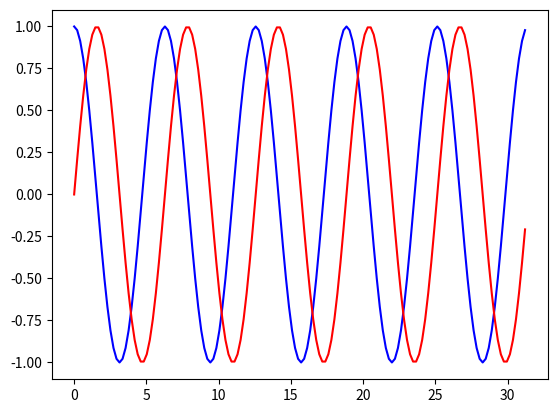

Python code for this plot:
from math import radians
import numpy as np     # installed with matplotlib
import matplotlib.pyplot as plt

def main():
    x = np.arange(0, radians(1800), radians(12))
    plt.plot(x, np.cos(x), 'b')
    plt.show()
    
    y = np.arange(0, radians(1800), radians(12))
    plt.plot (y, np.sin(y), 'r')
    plt.show()


main()